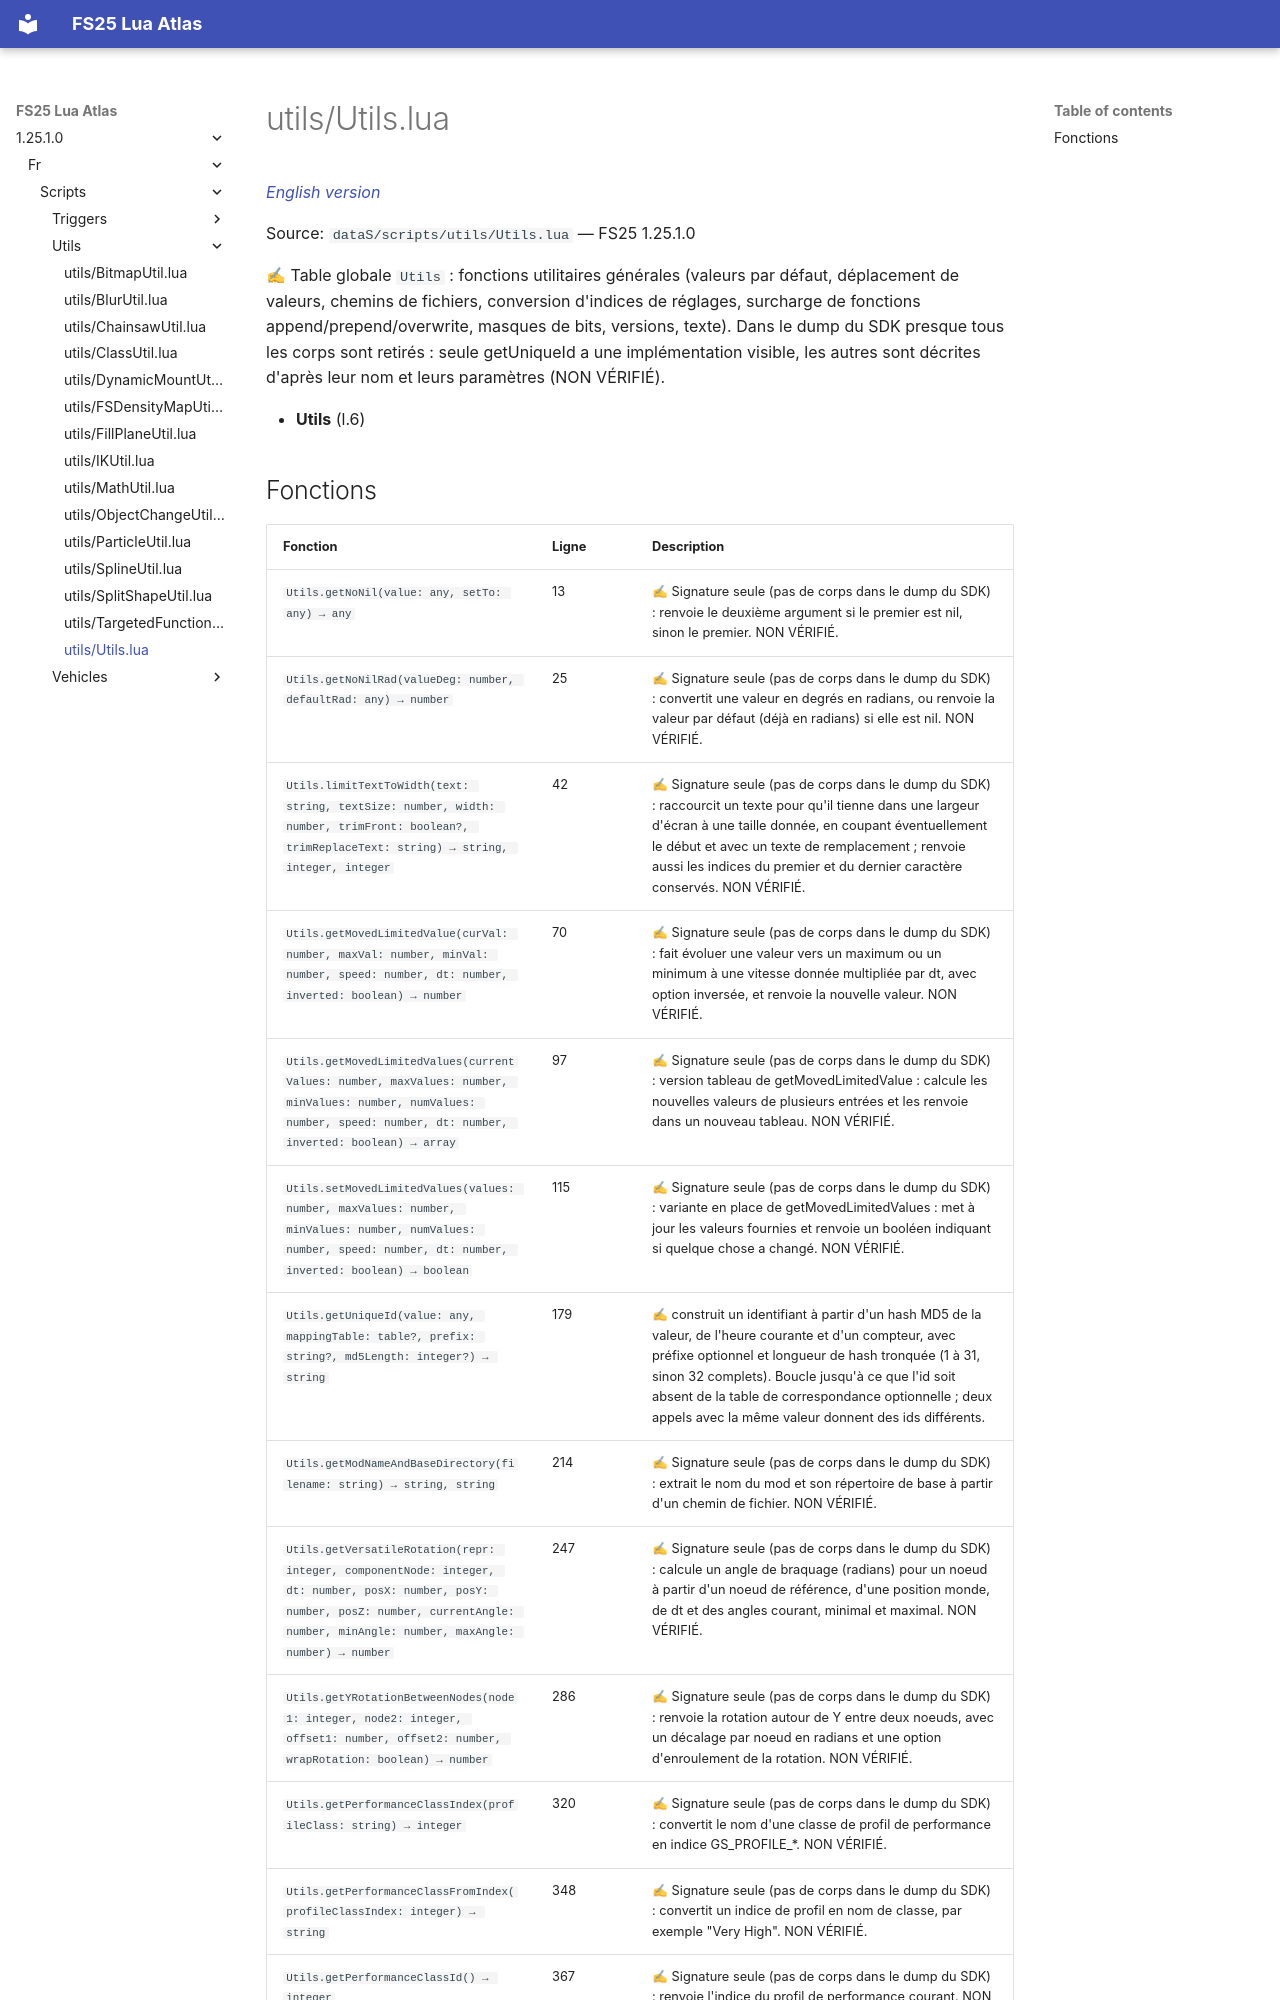

repository: Tim0219800/fs25-lua-atlas · page: 1.25.1.0/fr/scripts/utils/Utils.html · generator: mkdocs

# utils/Utils.lua

*[English version](../../../scripts/utils/Utils.md)*

Source: `dataS/scripts/utils/Utils.lua` — FS25 1.25.1.0

✍ Table globale `Utils` : fonctions utilitaires générales (valeurs par défaut, déplacement de valeurs, chemins de fichiers, conversion d'indices de réglages, surcharge de fonctions append/prepend/overwrite, masques de bits, versions, texte). Dans le dump du SDK presque tous les corps sont retirés : seule getUniqueId a une implémentation visible, les autres sont décrites d'après leur nom et leurs paramètres (NON VÉRIFIÉ).

- **Utils** (l.6)
